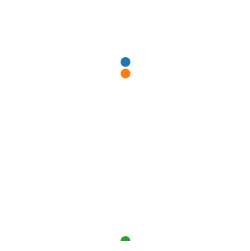

Reproduce this figure in Python.

import numpy as np
from matplotlib import pyplot as plt
from matplotlib.animation import FuncAnimation
from scipy.integrate import solve_ivp

def diff_eq(t, z):
    """
    Interacting particles in 2D, with r^-2 interaction
    """

    n = len(z)//4

    zdot = np.ndarray(z.size)

    # qdot = p
    zdot[2*n:] = z[:2*n]

    # pdot = F
    f_coeff = 0.5
    alpha = 2
    for i in range(n):

        # compute all hypotenuses
        r = np.hypot(z[2*n::2]-z[2*n+2*i], z[2*n+1::2]-z[2*(n+i)+1])

        zdot[2*i] = 0
        zdot[2*i+1] = 0
        if i>0:
            zdot[2*i] += -np.sum((z[2*(n+i)] - z[2*n:2*(n+i):2]) / r[:i]**alpha)
            zdot[2*i+1] += -np.sum((z[2*(n+i)+1] - z[2*n+1:2*(n+i)+1:2]) / r[:i]**alpha)
        if i<n-1:
            zdot[2*i] += -np.sum((z[2*(n+i)] - z[2*(n+i+1)::2]) / r[i+1:]**alpha)
            zdot[2*i+1] += -np.sum((z[2*(n+i)+1] - z[2*(n+i+1)+1::2]) / r[i+1:]**alpha)

    zdot[:2*n] *= f_coeff

    return zdot

def plot_init(z):
    fig, ax = plt.subplots(figsize=(3,3))
    ax.set_xlim(-2, 2)
    ax.set_ylim(-2, 2)
    ax.set_aspect('equal')

    ax.axis('off')

    n = z.shape[0] // 4

    colors = ['C{}'.format(x) for x in range(n)]

    pts = plt.scatter(z[2*n::2, 0], z[2*n+1::2, 0], c=colors)
    lns = []
    for i in range(n):
        lns.append(plt.plot([], [], color=colors[i])[0])

    return fig, (pts, lns)

def plot_update(frame, draw_objs, z):
    n = z.shape[0] // 4
    pts, lns = draw_objs
    frame_data = np.vstack([z[2*n::2, frame], z[2*n+1::2, frame]]).T
    pts.set_offsets(frame_data)

    # add trailing lines
    trail_time = 10  # number of frames to trail for
    start = max(0, frame - trail_time)
    for i, ln in enumerate(lns):
        ln.set_data(z[2*(n+i), start:frame], z[2*(n+i)+1, start:frame])

    return [pts] + lns

def plot_soln(ts, zs):
    f,draw_objs = plot_init(zs)
    anim = FuncAnimation(f, lambda frame, d=draw_objs, z=zs: plot_update(frame, d, z), frames=np.arange(ts.size), blit=True, interval=25)
    plt.show()

def main():
    z0 = np.array([
    #   px  py
        0.5,  -0.01,
        -0.5, -0.01,
        0,    0.02,
    #   qx  qy
        0, 1.1,
        0, 0.9,
        0,  -2,
    ])

    tmin = 0
    tmax = 100
    tpts = tmax*15

    ts = np.linspace(tmin, tmax, tpts)

    r = solve_ivp(diff_eq, (tmin, tmax), z0, t_eval=ts)

    plot_soln(r.t, r.y)

if __name__ == "__main__":
    main()
